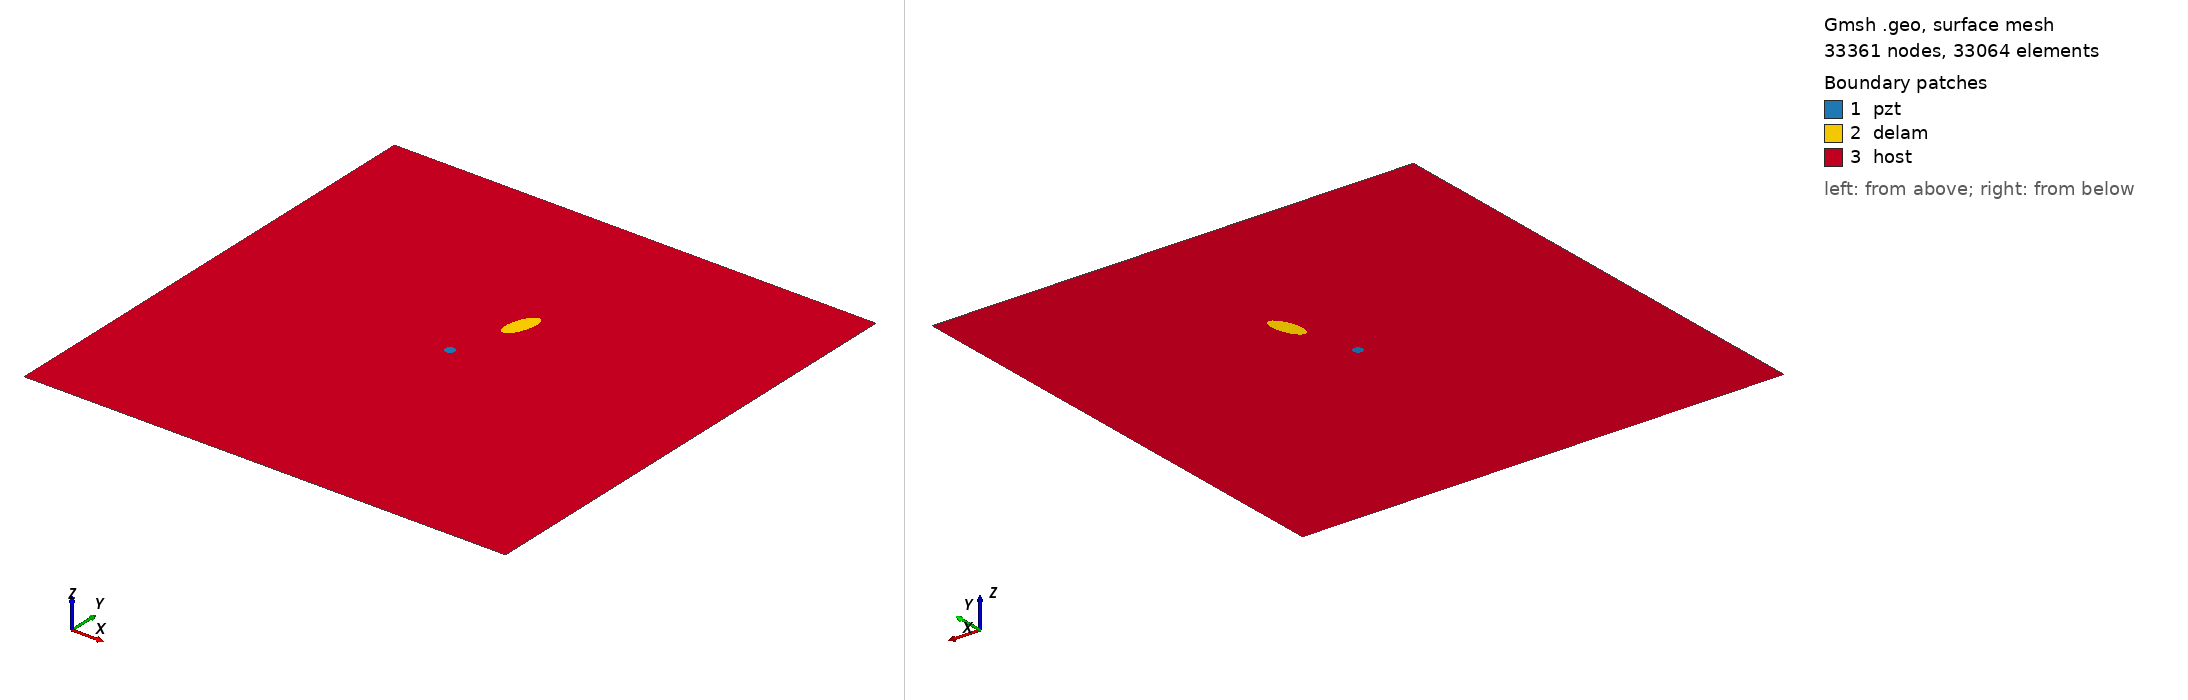

Gmsh geometry script, surface-meshed: 33361 nodes, 33064 surface elements. Boundary patches (legend numbers): 1 pzt, 2 delam, 3 host. Left view from above one corner, right view from below the opposite corner. Legend entries are the model's physical surfaces. The drawing asked Gmsh for element sizes between 1% and 20% of the model's largest extent; the script's own settings can give other sizes.

=== m1_rand_single_delam_64.geo (drawn) ===
SetFactory("OpenCASCADE");
L=0.500000; 
W=0.500000; 
a=0.019558; 
b=0.008475; 
x=0.270612; 
y=0.319031; 
alpha=0.405492 *Pi; 
r=0.005000; 
xpzt=0.250000; 
ypzt=0.250000; 
//+
Point(1) = {0, 0, 0, 1.0};
//+
Point(2) = {L, 0, 0, 1.0};
//+
Point(3) = {L, W, 0, 1.0};
//+
Point(4) = {0, W, 0, 1.0};
//+
Line(1) = {1, 2};
//+
Line(2) = {2, 3};
//+
Line(3) = {3, 4};
//+
Line(4) = {4, 1};
//+
Circle(5) = {xpzt, ypzt, -0, r, 0, 2*Pi};
//+
Ellipse(6) = {x, y, -0, a, b, 0, 2*Pi};
//+
Rotate {{0, 0, 1}, {x, y, 0}, alpha} {
  Curve{6}; 
}
//+
Curve Loop(1) = {4, 1, 2, 3};
//+
Curve Loop(2) = {6};
//+
Curve Loop(3) = {5};
//+
Curve Loop(4) = {6};
//+
Curve Loop(5) = {5};
//+
Plane Surface(1) = {5};
//+
Plane Surface(2) = {4};
//+
Plane Surface(3) = {1, 2, 3};
//+
Point(9) = {xpzt, ypzt, 0, 1.0};
//+
Point{9} In Surface {1};// mesh node at centre of pzt
//+
Physical Surface("pzt") = {1};
//+
Physical Surface("delam") = {2};
//+
Physical Surface("host") = {3};

Mesh.Algorithm = 6; // Frontal
Mesh.CharacteristicLengthFactor = 0.068000;
Mesh.CharacteristicLengthMin = 0.001000;
Mesh.CharacteristicLengthMax = 0.200000;
Mesh.RecombineAll = 1; // Apply recombination algorithm
Mesh.SubdivisionAlgorithm = 1; // 1: all quadrangles
Mesh.Smoothing = 1;
